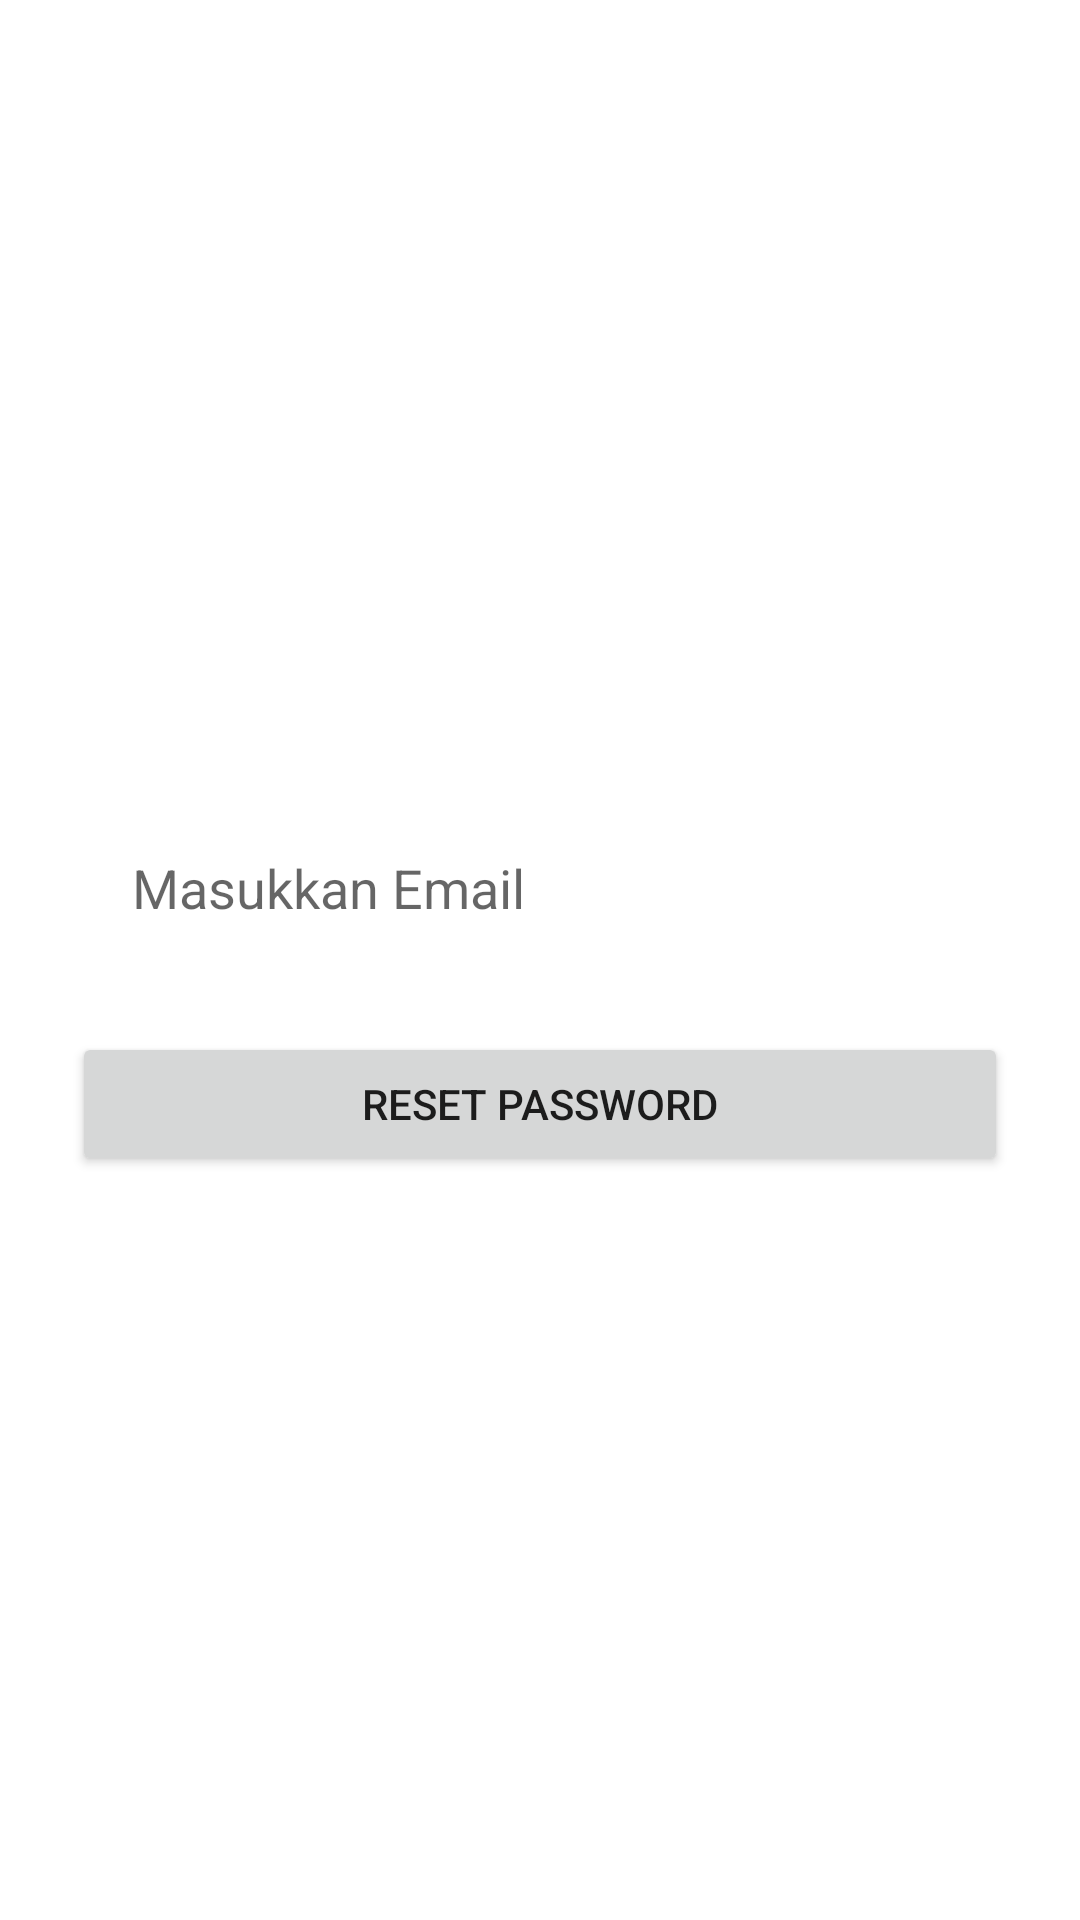

Reconstruct the res/layout file that produces this screen, plus the resources it refers to.
<!-- AndroidManifest.xml: application theme AppTheme -->
<!-- res/layout/activity_reset_password.xml -->
<?xml version="1.0" encoding="utf-8"?>
<LinearLayout
    xmlns:android="http://schemas.android.com/apk/res/android"
    android:layout_width="match_parent"
    android:layout_height="match_parent"
    android:orientation="vertical"
    android:padding="24dp"
    android:gravity="center">

    <EditText
        android:id="@+id/edtEmail"
        android:layout_width="match_parent"
        android:layout_height="wrap_content"
        android:background="@drawable/search_outline"
        android:layout_marginVertical="16dp"
        android:hint="Masukkan Email"
        android:padding="20dp"
        android:inputType="textEmailAddress" />

    <Button
        android:id="@+id/btnResetPassword"
        android:layout_width="match_parent"
        android:layout_height="wrap_content"
        android:text="Reset Password" />
</LinearLayout>
<!-- resources referenced by this layout -->
<resources>

</resources>
